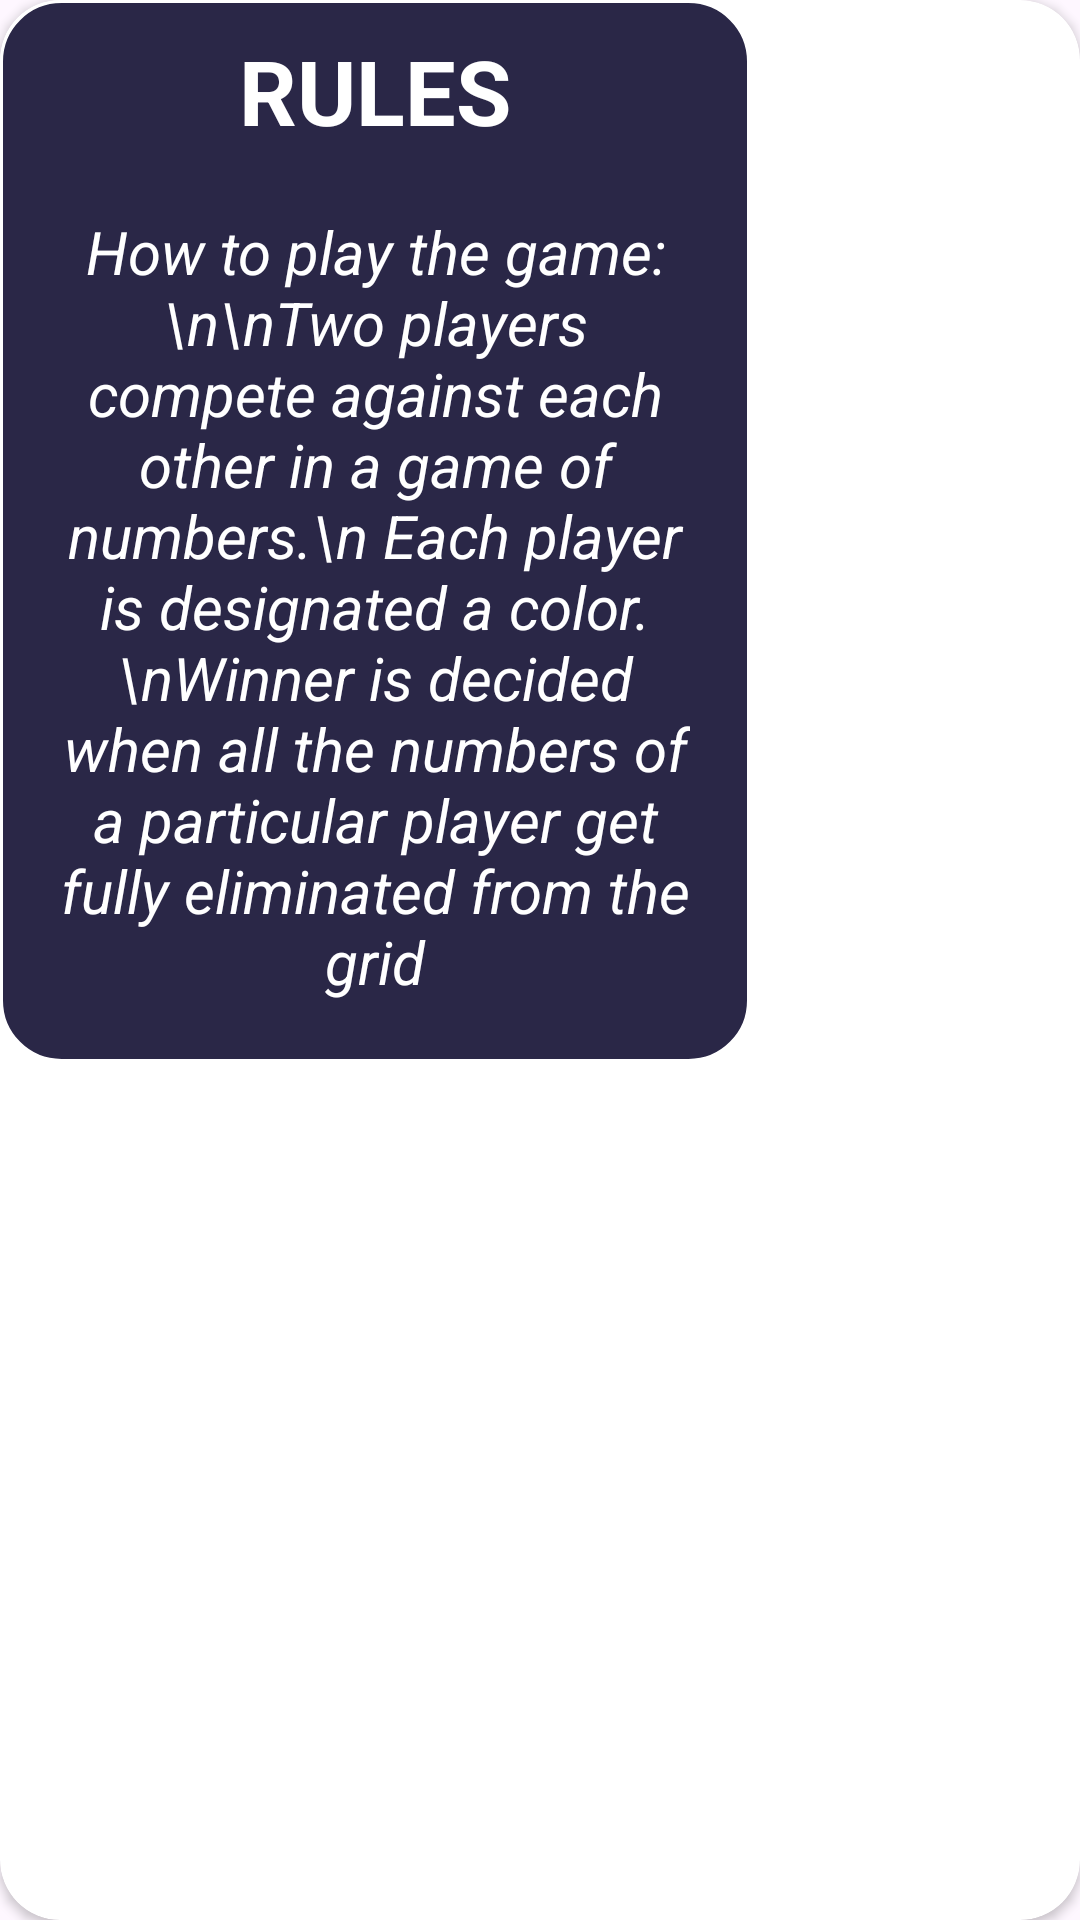

Android layout source for this screen:
<!-- AndroidManifest.xml: application theme Theme.Task1_1 -->
<!-- res/layout/help_dialog.xml -->
<?xml version="1.0" encoding="utf-8"?>
<androidx.cardview.widget.CardView xmlns:android="http://schemas.android.com/apk/res/android"
    android:layout_width="match_parent"
    android:layout_height="match_parent"
    xmlns:app="http://schemas.android.com/apk/res-auto"
    android:outlineAmbientShadowColor="@color/white"
    app:cardCornerRadius="20dp">
    <RelativeLayout
        android:layout_width="250dp"
        android:layout_height="wrap_content"
        android:background="@drawable/dialog_layout"
        >
        <TextView
            android:id="@+id/rules"
            android:layout_width="match_parent"
            android:layout_height="wrap_content"
            android:text="RULES"
            style="@style/textStyle"
            />


        <TextView
            android:layout_width="match_parent"
            android:layout_height="wrap_content"
            android:text="How to play the game:\n\nTwo players compete against each other in a game of numbers.\n Each player is designated a color.\nWinner is decided when all the numbers of a particular player get fully eliminated from the grid"
            android:textSize="20dp"
            style="@style/textStyle"
            android:layout_marginRight="20dp"
            android:layout_marginLeft="20dp"
            android:textStyle="italic"
            android:layout_below="@+id/rules"
            android:layout_marginBottom="20dp"
            />



    </RelativeLayout>
</androidx.cardview.widget.CardView>
<!-- resources referenced by this layout -->
<resources>
  <color name="white">#FFFFFFFF</color>
  <!-- drawable dialog_layout (drawable) -->
  <?xml version="1.0" encoding="utf-8"?>
  <shape xmlns:android="http://schemas.android.com/apk/res/android" android:shape="rectangle">
      <corners android:radius="20dp"/>
      <solid android:color="@color/darkblue"/>
      <stroke android:color="@color/white" android:width="1dp"/>
  </shape>
  <style name="textStyle">
          <item name="android:textSize">30dp</item>
          <item name="android:textColor">@color/white</item>
          <item name="android:textStyle">bold</item>
          <item name="android:layout_marginTop">10dp</item>
          <item name="android:gravity">center</item>
          <item name="android:layout_marginBottom">10dp</item>
      </style>
  <style name="Theme.Task1_1" parent="Base.Theme.Task1_1" />
  <color name="darkblue">#2A2747</color>
  <style name="Base.Theme.Task1_1" parent="Theme.Material3.DayNight.NoActionBar">
          
          
      </style>
</resources>
